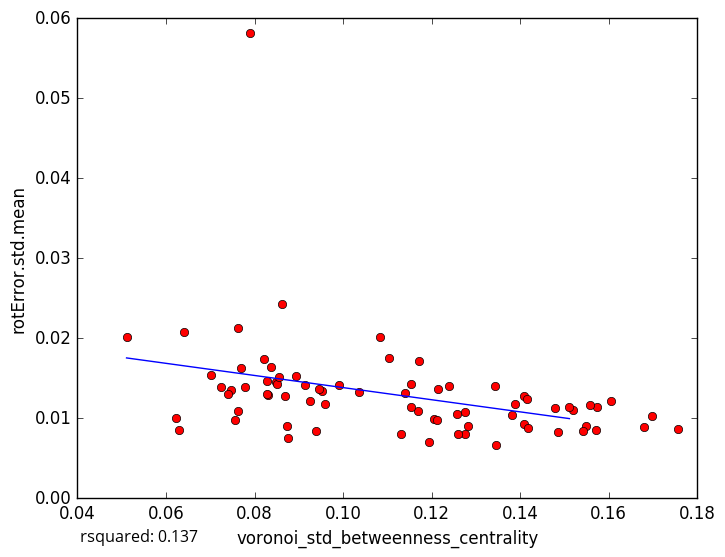

The file beside this chart, header and first rows:
voronoi_std_betweenness_centrality, rotError.std.mean
0.07465, 0.01349
0.06285, 0.008483
0.1206, 0.009907
0.1346, 0.006665
0.1571, 0.008547
0.07026, 0.01545
0.07249, 0.01396
0.1153, 0.01424
0.1408, 0.009277
0.1681, 0.008864
0.1697, 0.01032
0.1484, 0.008312
0.1606, 0.0121
0.1549, 0.00903
0.1193, 0.007067
0.1755, 0.008627
0.1274, 0.01077
0.08284, 0.01464
0.08941, 0.01531
0.09394, 0.008361
0.09137, 0.01416
0.07391, 0.01301
0.07629, 0.02132
0.0959, 0.01184
0.083, 0.0129
0.1387, 0.01174
0.1172, 0.01711
0.1083, 0.02013
0.1418, 0.008831
0.07563, 0.009799
0.0762, 0.01084
0.1408, 0.01274
0.0511, 0.02017
0.08626, 0.02424
0.09528, 0.01346
0.08367, 0.01643
0.1541, 0.008347
0.09467, 0.01364
0.08484, 0.01451
0.1519, 0.01109
0.07704, 0.01626
0.1343, 0.01399
0.1574, 0.01139
0.1275, 0.00808
0.08678, 0.0128
0.08501, 0.01425
0.1103, 0.01759
0.114, 0.01318
0.09901, 0.01409
0.08293, 0.01301
0.1416, 0.01244
0.09263, 0.01217
0.1478, 0.01131
0.1168, 0.01086
0.1036, 0.01322
0.07789, 0.01385
0.1281, 0.00906
0.151, 0.01139
0.1215, 0.0136
0.1154, 0.01146
... 18 more rows
